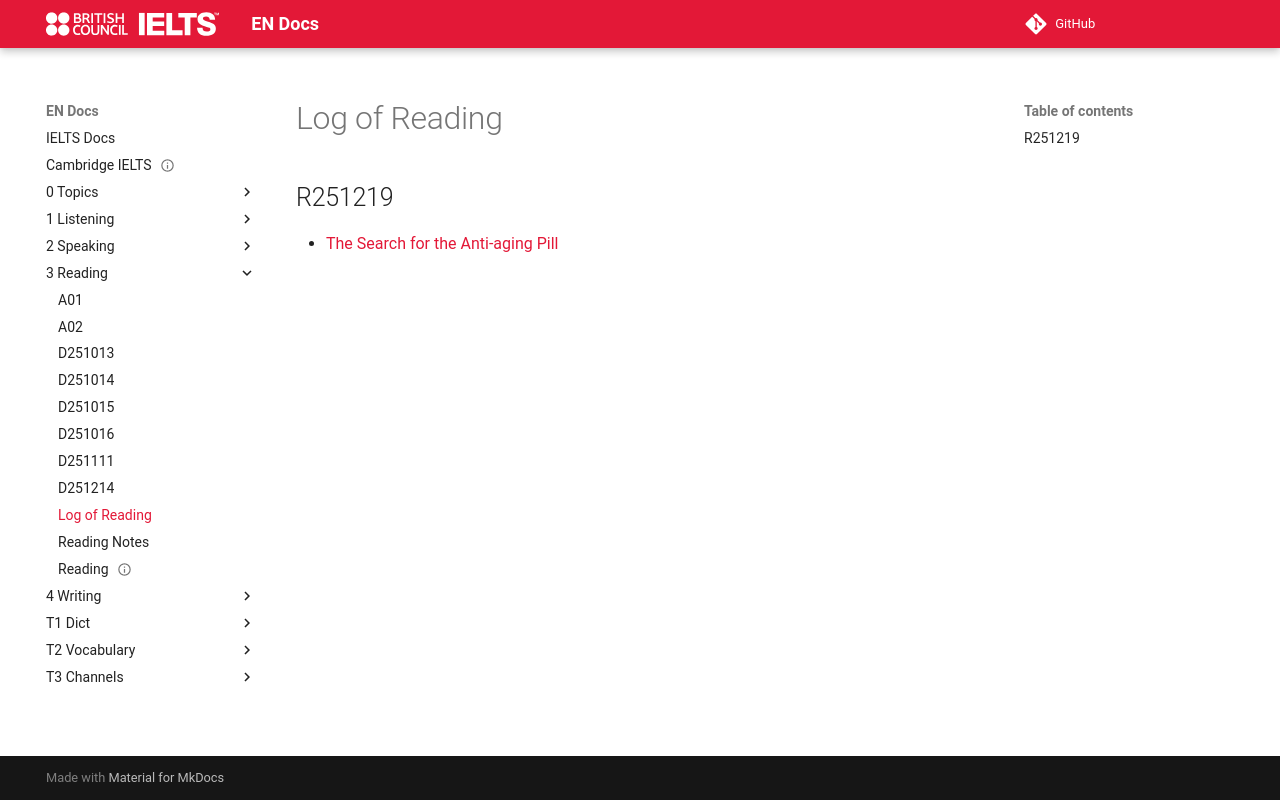

repository: abotw/Docs-IELTS · page: 3-Reading/log-reading/index.html · generator: mkdocs


# Log of Reading

## R251219

- [The Search for the Anti-aging Pill](https://ieltscat.xdf.cn/practice/detail/read/7043/32612381)
